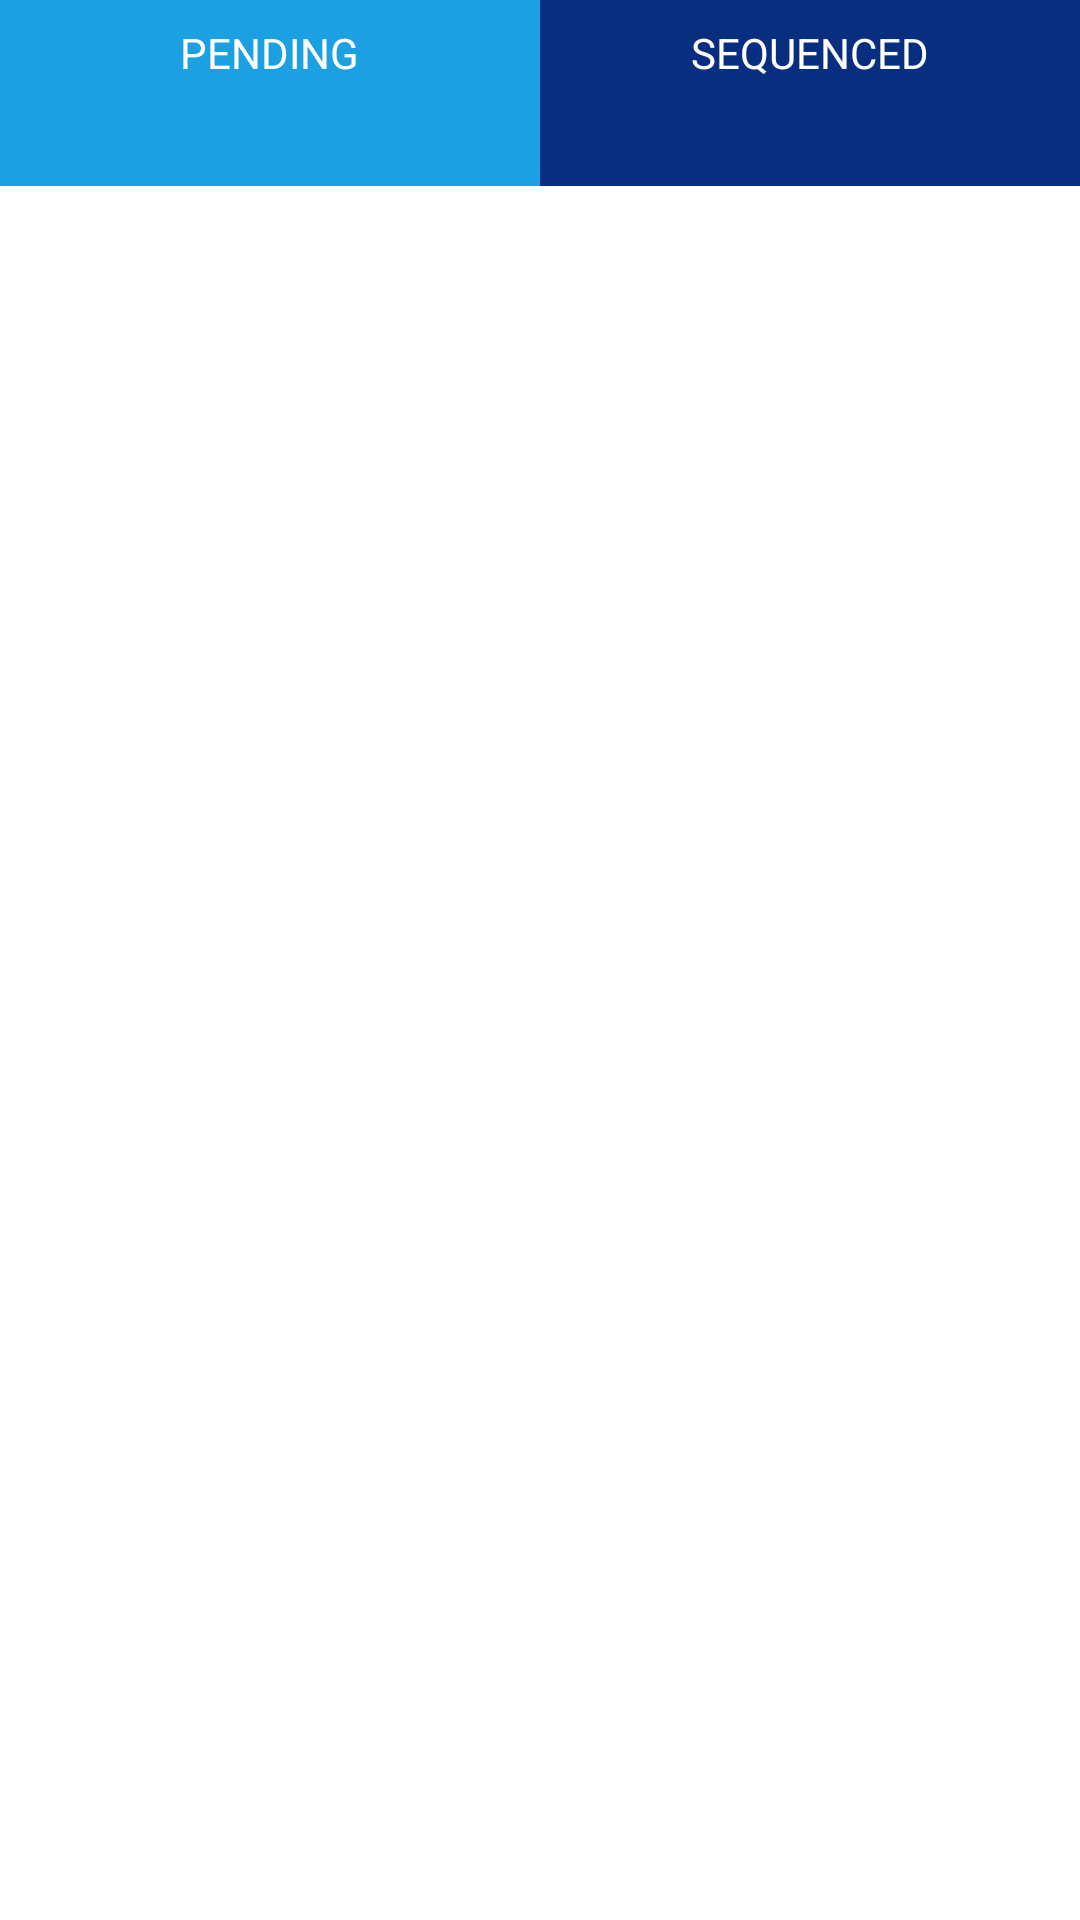

Produce the Android XML layout that renders to this screen, including the resource entries it uses.
<!-- AndroidManifest.xml: application theme AppTheme -->
<!-- res/layout/activity_sequence.xml -->
<?xml version="1.0" encoding="utf-8"?>
<RelativeLayout xmlns:android="http://schemas.android.com/apk/res/android"
    android:layout_width="match_parent"
    android:layout_height="match_parent"
    android:orientation="vertical">

    <LinearLayout
        android:id="@+id/sequence_top_layout"
        android:layout_width="match_parent"
        android:layout_height="wrap_content"
        android:orientation="horizontal">

        <LinearLayout
            android:layout_width="0dp"
            android:layout_height="match_parent"
            android:layout_weight="1"
            android:background="@color/app_color"
            android:orientation="vertical"
            android:gravity="center">

            <TextView
                android:layout_width="wrap_content"
                android:layout_height="wrap_content"
                android:paddingTop="@dimen/eight"
                android:text="PENDING"
                android:textColor="@color/white"/>

            <TextView
                android:id="@+id/sequence_pending_textview"
                android:layout_width="wrap_content"
                android:layout_height="wrap_content"
                android:paddingBottom="@dimen/eight"
                android:textColor="@color/white"
                android:textSize="@dimen/item_count"/>

        </LinearLayout>

        <LinearLayout
            android:layout_width="0dp"
            android:layout_height="match_parent"
            android:layout_weight="1"
            android:background="@color/app_color_dark"
            android:orientation="vertical"
            android:gravity="center">

            <TextView
                android:layout_width="wrap_content"
                android:layout_height="wrap_content"
                android:paddingTop="@dimen/eight"
                android:text="SEQUENCED"
                android:textColor="@color/white"/>

            <TextView
                android:id="@+id/sequence_sequenced_textview"
                android:layout_width="wrap_content"
                android:layout_height="wrap_content"
                android:paddingBottom="@dimen/eight"
                android:textColor="@color/white"
                android:textSize="@dimen/item_count"/>

        </LinearLayout>

    </LinearLayout>

    <ListView
        android:id="@+id/sequence_docket_list_listview"
        android:layout_width="match_parent"
        android:layout_height="match_parent"
        android:layout_above="@+id/sequence_done_button"
        android:layout_below="@+id/sequence_top_layout"
        android:cacheColorHint="@color/transparent"/>

    <Button
        android:id="@+id/sequence_done_button"
        android:layout_width="match_parent"
        android:layout_height="@dimen/fortyeight"
        android:background="@color/app_color"
        android:layout_alignParentBottom="true"
        android:text="DONE"
        android:textColor="@color/white"
        android:visibility="gone"/>

</RelativeLayout>
<!-- resources referenced by this layout -->
<resources>
  <color name="app_color">#FF1BA0E1</color>
  <color name="app_color_dark">#FF082E7F</color>
  <color name="transparent">@android:color/transparent</color>
  <color name="white">#FFFFFF</color>
  <dimen name="eight">8dp</dimen>
  <dimen name="fortyeight">48dp</dimen>
  <dimen name="item_count">20sp</dimen>
  <style name="AppTheme" parent="Theme.AppCompat.Light.DarkActionBar">
          
          <item name="colorControlActivated">@color/accent</item>
          <item name="actionBarStyle">@style/CustomActionBar</item>
          <item name="android:windowBackground">@color/white</item>
          <item name="android:colorBackground">@color/white</item>
          <item name="android:windowContentOverlay">@null</item>
      </style>
  <color name="accent">#FF1BA0E1</color>
  <style name="CustomActionBar" parent="@style/Widget.AppCompat.Light.ActionBar.Solid.Inverse">
          <item name="background">@color/app_color</item>
      </style>
</resources>
